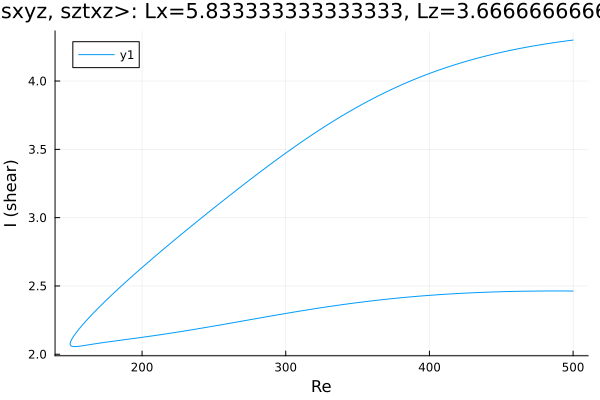

The table this chart was drawn from, first rows:
Re, shear
500.0, 4.3
498.7, 4.298
497.3, 4.296
495.9, 4.294
494.5, 4.292
493.1, 4.29
491.6, 4.288
490.2, 4.286
488.8, 4.284
487.4, 4.282
486, 4.28
484.6, 4.278
483.2, 4.275
481.7, 4.273
480.3, 4.271
478.9, 4.268
477.5, 4.266
476.1, 4.263
474.7, 4.261
473.3, 4.258
471.8, 4.256
470.4, 4.253
469, 4.25
467.6, 4.248
466.2, 4.245
464.8, 4.242
463.4, 4.239
461.9, 4.236
460.5, 4.233
459.1, 4.231
457.7, 4.227
456.3, 4.224
454.9, 4.221
453.5, 4.218
452, 4.215
450.6, 4.212
449.2, 4.208
447.8, 4.205
446.4, 4.201
445, 4.198
443.6, 4.194
442.1, 4.191
440.7, 4.187
439.3, 4.183
437.9, 4.18
436.5, 4.176
435.1, 4.172
433.7, 4.168
432.2, 4.164
430.8, 4.16
429.4, 4.156
428, 4.152
426.6, 4.147
425.2, 4.143
423.8, 4.139
422.3, 4.134
420.9, 4.13
419.5, 4.125
418.1, 4.12
416.7, 4.116
... 505 more rows
